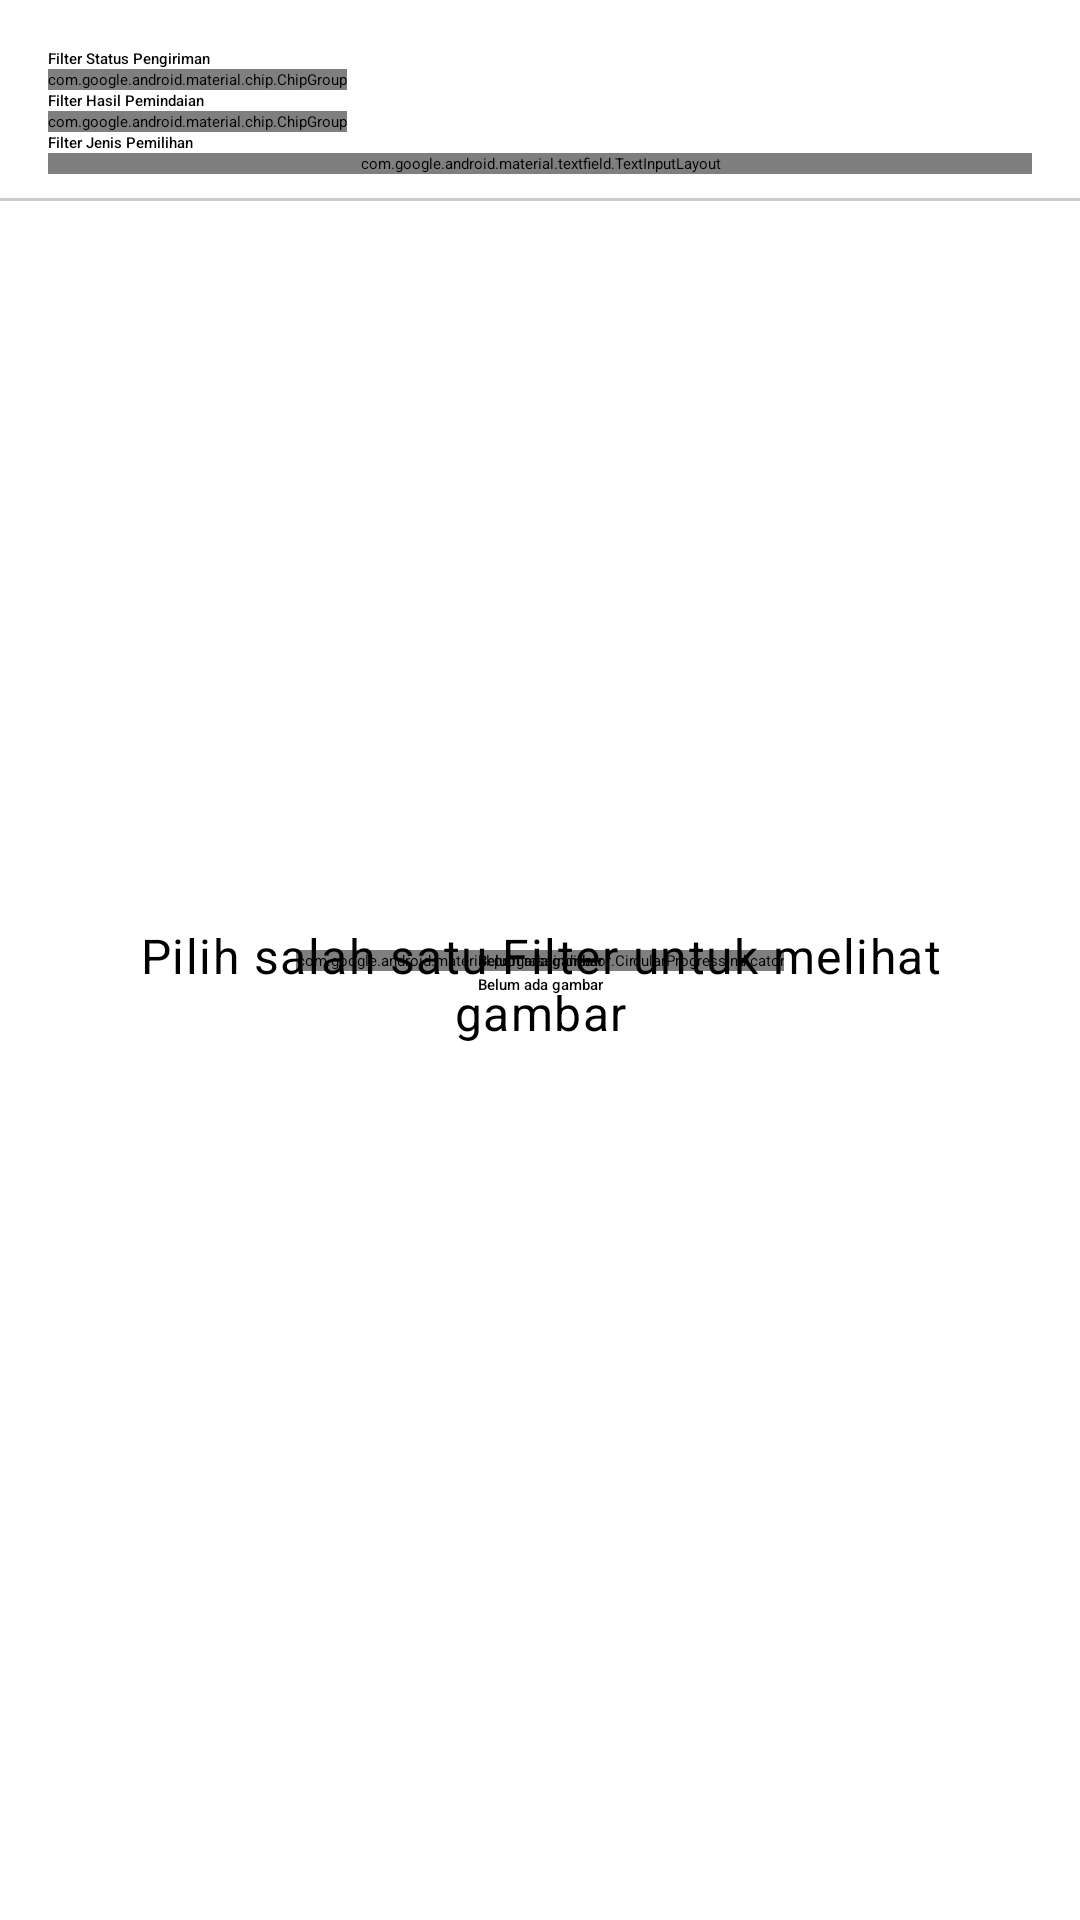

Write the Android layout XML for this screen, with the resource values it uses.
<!-- AndroidManifest.xml: application theme Theme.SiRekapPemilu -->
<!-- res/layout/fragment_image_history.xml -->
<?xml version="1.0" encoding="utf-8"?>
<androidx.coordinatorlayout.widget.CoordinatorLayout xmlns:android="http://schemas.android.com/apk/res/android" xmlns:app="http://schemas.android.com/apk/res-auto" android:tag="layout/fragment_image_history_0" android:layout_width="match_parent" android:layout_height="match_parent">
    <androidx.constraintlayout.widget.ConstraintLayout android:layout_width="match_parent" android:layout_height="match_parent">
        <androidx.constraintlayout.widget.ConstraintLayout android:tag="binding_1" android:layout_width="match_parent" android:layout_height="match_parent">
            <com.google.android.material.progressindicator.CircularProgressIndicator android:layout_width="wrap_content" android:layout_height="wrap_content" android:indeterminate="true" app:layout_constraintBottom_toBottomOf="0" app:layout_constraintEnd_toEndOf="0" app:layout_constraintStart_toStartOf="0" app:layout_constraintTop_toTopOf="0" style="@style/Widget.MaterialComponents.CircularProgressIndicator"/>
        </androidx.constraintlayout.widget.ConstraintLayout>
        <androidx.constraintlayout.widget.ConstraintLayout android:tag="binding_2" android:layout_width="match_parent" android:layout_height="match_parent">
            <TextView android:gravity="center" android:layout_gravity="center" android:id="@+id/text_data_empty_title" android:layout_width="0dp" android:layout_height="wrap_content" android:text="@string/image_history_empty_title" android:layout_marginStart="@dimen/activity_horizontal_margin" android:layout_marginEnd="@dimen/activity_horizontal_margin" app:layout_constraintBottom_toBottomOf="0" app:layout_constraintEnd_toEndOf="0" app:layout_constraintStart_toStartOf="0" app:layout_constraintTop_toTopOf="0" style="@style/TextAppearance.MaterialComponents.Headline6"/>
        </androidx.constraintlayout.widget.ConstraintLayout>
        <androidx.constraintlayout.widget.ConstraintLayout android:tag="binding_3" android:paddingTop="@dimen/activity_vertical_margin" android:layout_width="match_parent" android:layout_height="match_parent">
            <androidx.constraintlayout.widget.ConstraintLayout android:id="@+id/layout_filter_data" android:paddingLeft="@dimen/activity_horizontal_margin" android:paddingRight="@dimen/activity_horizontal_margin" android:layout_width="match_parent" android:layout_height="wrap_content" android:paddingHorizontal="@dimen/activity_horizontal_margin" app:layout_constraintEnd_toEndOf="0" app:layout_constraintStart_toStartOf="0" app:layout_constraintTop_toTopOf="0">
                <TextView android:id="@+id/title_filter_delivery_status" android:layout_width="wrap_content" android:layout_height="wrap_content" android:text="@string/filter_delivery_status" app:layout_constraintStart_toStartOf="0" app:layout_constraintTop_toTopOf="0" style="@style/TextAppearance.MaterialComponents.Subtitle2"/>
                <HorizontalScrollView android:id="@+id/filter_data" android:layout_width="0dp" android:layout_height="wrap_content" app:layout_constraintEnd_toEndOf="0" app:layout_constraintStart_toStartOf="@+id/title_filter_delivery_status" app:layout_constraintTop_toBottomOf="@+id/title_filter_delivery_status">
                    <com.google.android.material.chip.ChipGroup android:layout_width="wrap_content" android:layout_height="wrap_content">
                        <com.google.android.material.chip.Chip android:id="@+id/chip_filter_not_sent" android:tag="binding_4" android:layout_width="wrap_content" android:layout_height="wrap_content" android:text="@string/not_sent" style="@style/MyChip.Filter"/>
                        <com.google.android.material.chip.Chip android:id="@+id/chip_filter_processed" android:tag="binding_5" android:layout_width="wrap_content" android:layout_height="wrap_content" android:text="@string/processed" style="@style/MyChip.Filter"/>
                        <com.google.android.material.chip.Chip android:id="@+id/chip_filter_scanned" android:tag="binding_6" android:layout_width="wrap_content" android:layout_height="wrap_content" android:text="@string/scanned" style="@style/MyChip.Filter"/>
                    </com.google.android.material.chip.ChipGroup>
                </HorizontalScrollView>
                <TextView android:id="@+id/title_filter_scan_result" android:tag="binding_7" android:layout_width="wrap_content" android:layout_height="wrap_content" android:text="@string/filter_scan_result" app:layout_constraintStart_toStartOf="0" app:layout_constraintTop_toBottomOf="@+id/filter_data" style="@style/TextAppearance.MaterialComponents.Subtitle2"/>
                <HorizontalScrollView android:id="@+id/filter_data_2" android:tag="binding_8" android:layout_width="0dp" android:layout_height="wrap_content" android:layout_marginEnd="@dimen/activity_horizontal_margin" app:layout_constraintEnd_toEndOf="0" app:layout_constraintStart_toStartOf="0" app:layout_constraintTop_toBottomOf="@+id/title_filter_scan_result">
                    <com.google.android.material.chip.ChipGroup android:layout_width="wrap_content" android:layout_height="wrap_content">
                        <com.google.android.material.chip.Chip android:id="@+id/chip_filter_invalid" android:tag="binding_9" android:layout_width="wrap_content" android:layout_height="wrap_content" android:text="@string/invalid" style="@style/MyChip.Filter"/>
                        <com.google.android.material.chip.Chip android:id="@+id/chip_filter_valid" android:tag="binding_10" android:layout_width="wrap_content" android:layout_height="wrap_content" android:text="@string/valid" style="@style/MyChip.Filter"/>
                    </com.google.android.material.chip.ChipGroup>
                </HorizontalScrollView>
                <TextView android:id="@+id/title_filter_election_pemilihan" android:tag="binding_11" android:layout_width="wrap_content" android:layout_height="wrap_content" android:text="@string/filter_election_pemilihan" app:layout_constraintStart_toStartOf="0" app:layout_constraintTop_toBottomOf="@+id/filter_data_2" style="@style/TextAppearance.MaterialComponents.Subtitle2"/>
                <com.google.android.material.textfield.TextInputLayout android:id="@+id/filter_election_pemilihan" android:tag="binding_12" android:layout_width="0dp" android:layout_height="wrap_content" android:layout_marginBottom="8dp" android:labelFor="@+id/autocomplete_filter_election_pemilihan" app:layout_constraintBottom_toBottomOf="0" app:layout_constraintEnd_toEndOf="0" app:layout_constraintStart_toStartOf="0" app:layout_constraintTop_toBottomOf="@+id/title_filter_election_pemilihan" style="@style/Widget.MaterialComponents.TextInputLayout.OutlinedBox.Dense.ExposedDropdownMenu">
                    <AutoCompleteTextView android:id="@+id/autocomplete_filter_election_pemilihan" android:layout_width="match_parent" android:layout_height="wrap_content" android:inputType="none"/>
                </com.google.android.material.textfield.TextInputLayout>
            </androidx.constraintlayout.widget.ConstraintLayout>
            <View android:background="@color/colorGrey" android:layout_width="0dp" android:layout_height="1dp" app:layout_constraintEnd_toEndOf="0" app:layout_constraintHorizontal_bias="0.5" app:layout_constraintStart_toStartOf="0" app:layout_constraintTop_toBottomOf="@+id/layout_filter_data"/>
            <ScrollView android:layout_width="0dp" android:layout_height="0dp" app:layout_constraintBottom_toBottomOf="0" app:layout_constraintEnd_toEndOf="0" app:layout_constraintStart_toStartOf="0" app:layout_constraintTop_toBottomOf="@+id/layout_filter_data">
                <androidx.recyclerview.widget.RecyclerView android:id="@+id/list_data" android:tag="binding_13" android:layout_width="match_parent" android:layout_height="wrap_content" android:overScrollMode="never" app:layoutManager="androidx.recyclerview.widget.LinearLayoutManager"/>
            </ScrollView>
            <androidx.constraintlayout.widget.ConstraintLayout android:tag="binding_14" android:layout_width="match_parent" android:layout_height="match_parent">
                <TextView android:layout_gravity="center" android:tag="binding_15" android:layout_width="0dp" android:layout_height="wrap_content" android:text="@string/image_history_empty_subtitle_filter" android:textAlignment="center" android:layout_marginStart="@dimen/activity_horizontal_margin" android:layout_marginEnd="@dimen/activity_horizontal_margin" app:layout_constraintBottom_toBottomOf="0" app:layout_constraintEnd_toEndOf="0" app:layout_constraintStart_toStartOf="0" app:layout_constraintTop_toTopOf="0" style="@style/TextAppearance.MaterialComponents.Body1"/>
                <TextView android:gravity="center" android:layout_gravity="center" android:tag="binding_16" android:layout_width="0dp" android:layout_height="wrap_content" android:text="@string/image_history_empty_title" android:layout_marginStart="@dimen/activity_horizontal_margin" android:layout_marginEnd="@dimen/activity_horizontal_margin" app:layout_constraintBottom_toBottomOf="0" app:layout_constraintEnd_toEndOf="0" app:layout_constraintStart_toStartOf="0" app:layout_constraintTop_toTopOf="0" style="@style/TextAppearance.MaterialComponents.Headline6"/>
            </androidx.constraintlayout.widget.ConstraintLayout>
        </androidx.constraintlayout.widget.ConstraintLayout>
    </androidx.constraintlayout.widget.ConstraintLayout>
</androidx.coordinatorlayout.widget.CoordinatorLayout>
<!-- resources referenced by this layout -->
<resources>
  <color name="colorGrey">#cccccc</color>
  <dimen name="activity_horizontal_margin">16dp</dimen>
  <dimen name="activity_vertical_margin">16dp</dimen>
  <string name="filter_delivery_status">Filter Status Pengiriman</string>
  <string name="filter_election_pemilihan">Filter Jenis Pemilihan</string>
  <string name="filter_scan_result">Filter Hasil Pemindaian</string>
  <string name="image_history_empty_subtitle_filter">Pilih salah satu Filter untuk melihat gambar</string>
  <string name="image_history_empty_title">Belum ada gambar</string>
  <string name="invalid">Tidak Valid</string>
  <string name="not_sent">Belum Dikirim</string>
  <string name="processed">Diproses</string>
  <string name="scanned">Terpindai</string>
  <string name="valid">Valid</string>
</resources>
